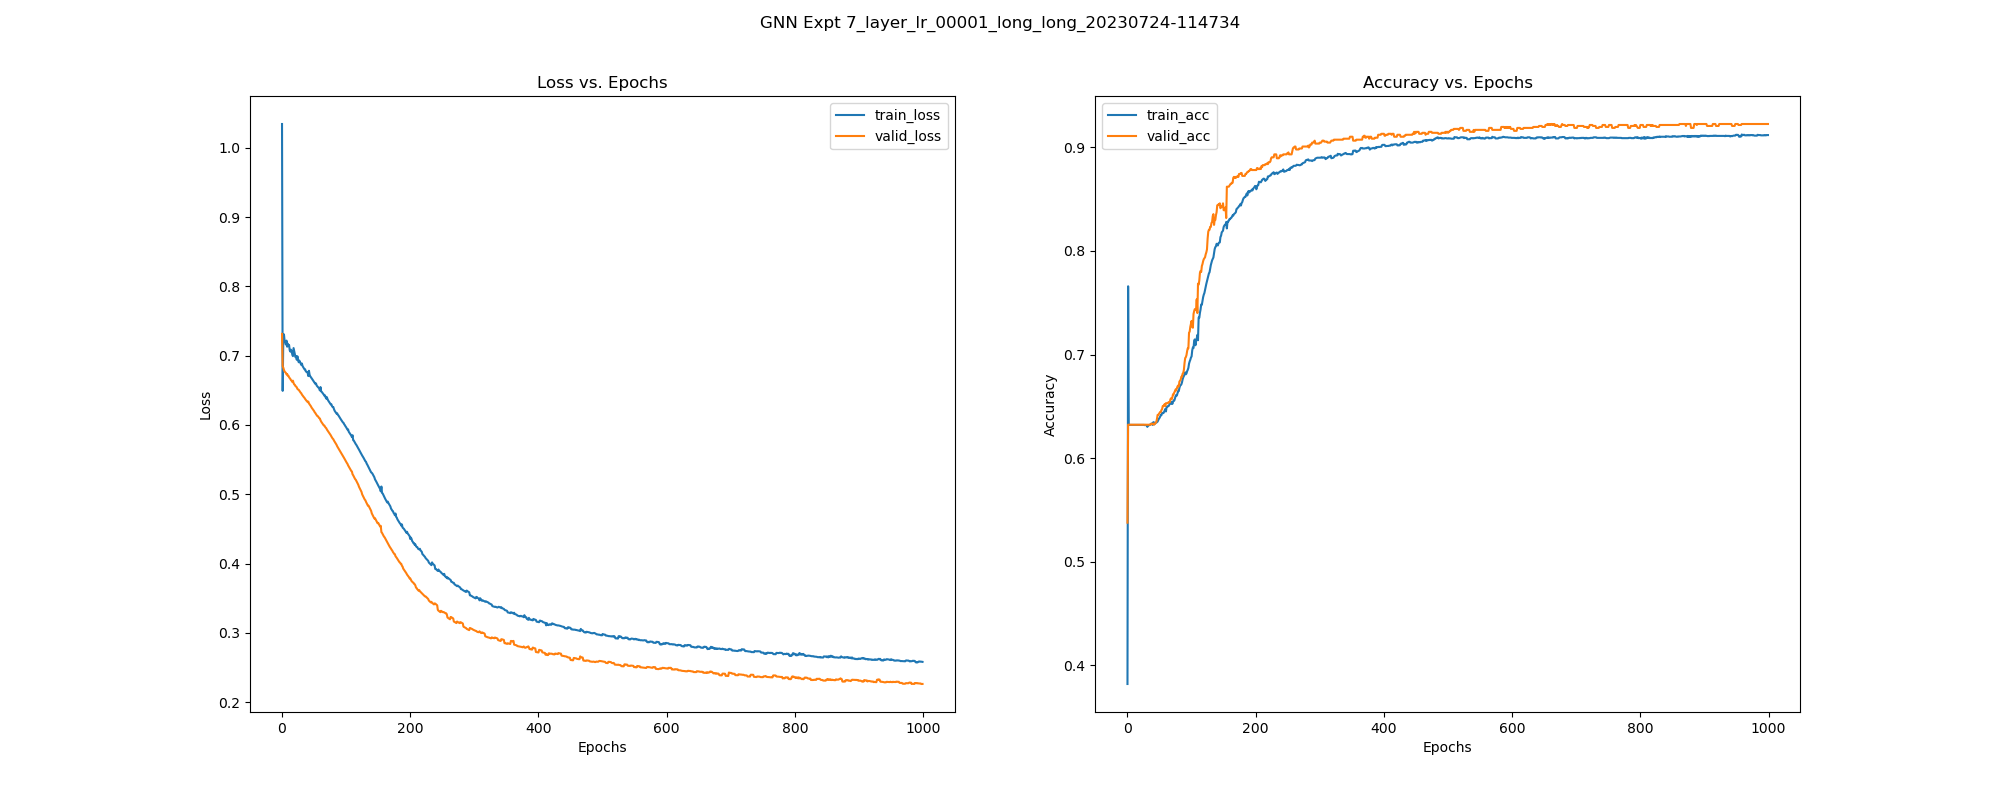

The table this chart was drawn from, first rows:
, epoch, train_loss, train_acc, train_pre, train_rec, train_f1, train_auc, train_mcc, valid_loss, valid_acc, valid_pre, valid_rec, valid_f1, valid_auc, valid_mcc, test_acc, test_pre, test_rec, test_f1, test_auc, test_mcc, test_pr-auc, train_pr-auc
0, 0.0, 1.035, 0.3821, 0.3732, 1.0, 0.5435, 0.5412, 0.09186, 0.7315, 0.5378, 0.4399, 0.9409, 0.5995, 0.5786, 0.2874, 0.5589, 0.4511, 0.9137, 0.604, 0.5918, 0.2944, 0.4415, 0.3523
1, 1.0, 0.6493, 0.7659, 0.6174, 0.956, 0.7503, 0.8084, 0.5954, 0.6847, 0.6323, 0.0, 0.0, 0.0, 0.494, 0.0, 0.6318, 0.0, 0.0, 0.0, 0.4477, 0.0, 0.3556, 0.6749
2, 2.0, 0.7279, 0.6321, 0.0, 0.0, 0.0, 0.1644, 0.0, 0.6827, 0.6323, 0.0, 0.0, 0.0, 0.5188, 0.0, 0.6318, 0.0, 0.0, 0.0, 0.4694, 0.0, 0.3639, 0.2305
3, 3.0, 0.7308, 0.6321, 0.0, 0.0, 0.0, 0.1426, 0.0, 0.6794, 0.6323, 0.0, 0.0, 0.0, 0.5396, 0.0, 0.6318, 0.0, 0.0, 0.0, 0.4883, 0.0, 0.3716, 0.2267
4, 4.0, 0.7218, 0.6321, 0.0, 0.0, 0.0, 0.163, 0.0, 0.6772, 0.6323, 0.0, 0.0, 0.0, 0.5592, 0.0, 0.6318, 0.0, 0.0, 0.0, 0.5041, 0.0, 0.3789, 0.2304
5, 5.0, 0.7198, 0.6321, 0.0, 0.0, 0.0, 0.1692, 0.0, 0.6761, 0.6323, 0.0, 0.0, 0.0, 0.5693, 0.0, 0.6318, 0.0, 0.0, 0.0, 0.5126, 0.0, 0.3825, 0.2316
6, 6.0, 0.7161, 0.6321, 0.0, 0.0, 0.0, 0.1873, 0.0, 0.6753, 0.6323, 0.0, 0.0, 0.0, 0.5768, 0.0, 0.6318, 0.0, 0.0, 0.0, 0.5225, 0.0, 0.3873, 0.2352
7, 7.0, 0.7218, 0.6321, 0.0, 0.0, 0.0, 0.1609, 0.0, 0.673, 0.6323, 0.0, 0.0, 0.0, 0.5853, 0.0, 0.6318, 0.0, 0.0, 0.0, 0.5267, 0.0, 0.389, 0.23
8, 8.0, 0.7131, 0.6321, 0.0, 0.0, 0.0, 0.1992, 0.0, 0.6736, 0.6323, 0.0, 0.0, 0.0, 0.5852, 0.0, 0.6318, 0.0, 0.0, 0.0, 0.5271, 0.0, 0.3894, 0.2376
9, 9.0, 0.7174, 0.6321, 0.0, 0.0, 0.0, 0.1808, 0.0, 0.6711, 0.6323, 0.0, 0.0, 0.0, 0.5951, 0.0, 0.6318, 0.0, 0.0, 0.0, 0.5326, 0.0, 0.3915, 0.2337
10, 10.0, 0.7139, 0.6321, 0.0, 0.0, 0.0, 0.1947, 0.0, 0.6709, 0.6323, 0.0, 0.0, 0.0, 0.5962, 0.0, 0.6318, 0.0, 0.0, 0.0, 0.5336, 0.0, 0.3922, 0.2366
11, 11.0, 0.7155, 0.6321, 0.0, 0.0, 0.0, 0.1831, 0.0, 0.6688, 0.6323, 0.0, 0.0, 0.0, 0.6015, 0.0, 0.6318, 0.0, 0.0, 0.0, 0.5375, 0.0, 0.3934, 0.2341
12, 12.0, 0.7079, 0.6321, 0.0, 0.0, 0.0, 0.218, 0.0, 0.6677, 0.6323, 0.0, 0.0, 0.0, 0.6059, 0.0, 0.6318, 0.0, 0.0, 0.0, 0.5409, 0.0, 0.3945, 0.2413
13, 13.0, 0.7059, 0.6321, 0.0, 0.0, 0.0, 0.2328, 0.0, 0.6664, 0.6323, 0.0, 0.0, 0.0, 0.6113, 0.0, 0.6318, 0.0, 0.0, 0.0, 0.5443, 0.0, 0.3958, 0.2446
14, 14.0, 0.7087, 0.6321, 0.0, 0.0, 0.0, 0.2188, 0.0, 0.6647, 0.6323, 0.0, 0.0, 0.0, 0.6161, 0.0, 0.6318, 0.0, 0.0, 0.0, 0.5472, 0.0, 0.3968, 0.2415
15, 15.0, 0.7064, 0.6321, 0.0, 0.0, 0.0, 0.2268, 0.0, 0.6639, 0.6323, 0.0, 0.0, 0.0, 0.6176, 0.0, 0.6318, 0.0, 0.0, 0.0, 0.5481, 0.0, 0.3971, 0.2432
16, 16.0, 0.7017, 0.6321, 0.0, 0.0, 0.0, 0.2537, 0.0, 0.6622, 0.6323, 0.0, 0.0, 0.0, 0.6234, 0.0, 0.6318, 0.0, 0.0, 0.0, 0.5491, 0.0, 0.3977, 0.2495
17, 17.0, 0.6994, 0.6321, 0.0, 0.0, 0.0, 0.2772, 0.0, 0.664, 0.6323, 0.0, 0.0, 0.0, 0.6196, 0.0, 0.6318, 0.0, 0.0, 0.0, 0.5468, 0.0, 0.3968, 0.2554
18, 18.0, 0.711, 0.6321, 0.0, 0.0, 0.0, 0.2186, 0.0, 0.6605, 0.6323, 0.0, 0.0, 0.0, 0.626, 0.0, 0.6318, 0.0, 0.0, 0.0, 0.551, 0.0, 0.3983, 0.2413
19, 19.0, 0.7067, 0.6321, 0.0, 0.0, 0.0, 0.2318, 0.0, 0.6586, 0.6323, 0.0, 0.0, 0.0, 0.6296, 0.0, 0.6318, 0.0, 0.0, 0.0, 0.5541, 0.0, 0.3993, 0.2444
20, 20.0, 0.7018, 0.6321, 0.0, 0.0, 0.0, 0.2546, 0.0, 0.6579, 0.6323, 0.0, 0.0, 0.0, 0.6298, 0.0, 0.6318, 0.0, 0.0, 0.0, 0.554, 0.0, 0.399, 0.2497
21, 21.0, 0.6979, 0.6321, 0.0, 0.0, 0.0, 0.2762, 0.0, 0.6561, 0.6323, 0.0, 0.0, 0.0, 0.6313, 0.0, 0.6318, 0.0, 0.0, 0.0, 0.5576, 0.0, 0.4002, 0.255
22, 22.0, 0.6992, 0.6321, 0.0, 0.0, 0.0, 0.2696, 0.0, 0.6554, 0.6323, 0.0, 0.0, 0.0, 0.632, 0.0, 0.6318, 0.0, 0.0, 0.0, 0.5582, 0.0, 0.4003, 0.2534
23, 23.0, 0.694, 0.6321, 0.0, 0.0, 0.0, 0.3002, 0.0, 0.6543, 0.6323, 0.0, 0.0, 0.0, 0.6335, 0.0, 0.6318, 0.0, 0.0, 0.0, 0.5601, 0.0, 0.4012, 0.2614
24, 24.0, 0.6993, 0.6321, 0.0, 0.0, 0.0, 0.2712, 0.0, 0.6521, 0.6323, 0.0, 0.0, 0.0, 0.6361, 0.0, 0.6318, 0.0, 0.0, 0.0, 0.5643, 0.0, 0.4028, 0.254
25, 25.0, 0.6944, 0.6321, 0.0, 0.0, 0.0, 0.2971, 0.0, 0.6512, 0.6323, 0.0, 0.0, 0.0, 0.637, 0.0, 0.6318, 0.0, 0.0, 0.0, 0.5658, 0.0, 0.4034, 0.2609
26, 26.0, 0.6905, 0.6321, 0.0, 0.0, 0.0, 0.3217, 0.0, 0.6508, 0.6323, 0.0, 0.0, 0.0, 0.6373, 0.0, 0.6318, 0.0, 0.0, 0.0, 0.5673, 0.0, 0.4042, 0.268
27, 27.0, 0.693, 0.6319, 0.3333, 0.0007331, 0.001463, 0.3091, -0.002037, 0.6494, 0.6323, 0.0, 0.0, 0.0, 0.6391, 0.0, 0.6318, 0.0, 0.0, 0.0, 0.5696, 0.0, 0.4052, 0.2652
28, 28.0, 0.6909, 0.6321, 0.5, 0.0007331, 0.001464, 0.3196, 0.006366, 0.648, 0.6323, 0.0, 0.0, 0.0, 0.6402, 0.0, 0.6318, 0.0, 0.0, 0.0, 0.5706, 0.0, 0.4056, 0.2684
29, 29.0, 0.6889, 0.6319, 0.3333, 0.0007331, 0.001463, 0.3318, -0.002037, 0.6467, 0.6323, 0.0, 0.0, 0.0, 0.6412, 0.0, 0.6318, 0.0, 0.0, 0.0, 0.5716, 0.0, 0.406, 0.2737
30, 30.0, 0.6867, 0.6319, 0.4, 0.001466, 0.002922, 0.3467, 0.00245, 0.6458, 0.6323, 0.0, 0.0, 0.0, 0.6416, 0.0, 0.6318, 0.0, 0.0, 0.0, 0.5722, 0.0, 0.4062, 0.2797
31, 31.0, 0.6888, 0.6303, 0.2308, 0.002199, 0.004357, 0.335, -0.01686, 0.6439, 0.6323, 0.0, 0.0, 0.0, 0.6447, 0.0, 0.6318, 0.0, 0.0, 0.0, 0.5771, 0.0, 0.4122, 0.2761
32, 32.0, 0.6852, 0.6316, 0.3333, 0.001466, 0.00292, 0.3564, -0.002882, 0.6427, 0.6323, 0.0, 0.0, 0.0, 0.6457, 0.0, 0.6318, 0.0, 0.0, 0.0, 0.5776, 0.0, 0.4124, 0.2837
33, 33.0, 0.6835, 0.6319, 0.4286, 0.002199, 0.004376, 0.3673, 0.005476, 0.6414, 0.6323, 0.0, 0.0, 0.0, 0.6465, 0.0, 0.6318, 0.0, 0.0, 0.0, 0.5798, 0.0, 0.4173, 0.2895
34, 34.0, 0.682, 0.6319, 0.4286, 0.002199, 0.004376, 0.3767, 0.005476, 0.6402, 0.6323, 0.0, 0.0, 0.0, 0.6474, 0.0, 0.6318, 0.0, 0.0, 0.0, 0.5802, 0.0, 0.4175, 0.2946
35, 35.0, 0.6804, 0.6321, 0.5, 0.002933, 0.005831, 0.3875, 0.01274, 0.6392, 0.6323, 0.0, 0.0, 0.0, 0.6487, 0.0, 0.6318, 0.0, 0.0, 0.0, 0.5808, 0.0, 0.4177, 0.3013
36, 36.0, 0.6804, 0.633, 0.6364, 0.005132, 0.01018, 0.3881, 0.03037, 0.6377, 0.6323, 0.0, 0.0, 0.0, 0.6565, 0.0, 0.6318, 0.0, 0.0, 0.0, 0.5842, 0.0, 0.4268, 0.3035
37, 37.0, 0.6777, 0.6332, 0.6429, 0.006598, 0.01306, 0.4071, 0.03511, 0.6364, 0.6333, 1.0, 0.002571, 0.005128, 0.6578, 0.04034, 0.6336, 1.0, 0.005076, 0.0101, 0.5882, 0.05668, 0.4361, 0.3163
38, 38.0, 0.6766, 0.6335, 0.6316, 0.008798, 0.01735, 0.415, 0.03925, 0.6351, 0.6333, 1.0, 0.002571, 0.005128, 0.6591, 0.04034, 0.6336, 1.0, 0.005076, 0.0101, 0.589, 0.05668, 0.4365, 0.3237
39, 39.0, 0.6766, 0.6321, 0.5, 0.0132, 0.02571, 0.415, 0.02713, 0.6343, 0.6333, 1.0, 0.002571, 0.005128, 0.6593, 0.04034, 0.6336, 1.0, 0.005076, 0.0101, 0.589, 0.05668, 0.4365, 0.3255
40, 40.0, 0.6749, 0.6346, 0.7143, 0.011, 0.02166, 0.4266, 0.05422, 0.6329, 0.6333, 1.0, 0.002571, 0.005128, 0.661, 0.04034, 0.6336, 1.0, 0.005076, 0.0101, 0.5902, 0.05668, 0.437, 0.3324
41, 41.0, 0.6706, 0.6348, 0.6786, 0.01393, 0.0273, 0.4514, 0.05621, 0.6337, 0.6323, 0.0, 0.0, 0.0, 0.6582, 0.0, 0.6336, 1.0, 0.005076, 0.0101, 0.5879, 0.05668, 0.436, 0.3487
42, 42.0, 0.6782, 0.6327, 0.5357, 0.011, 0.02155, 0.4051, 0.03036, 0.6311, 0.6333, 1.0, 0.002571, 0.005128, 0.6595, 0.04034, 0.6355, 1.0, 0.01015, 0.0201, 0.5832, 0.08024, 0.4132, 0.3216
43, 43.0, 0.6725, 0.6338, 0.5882, 0.01466, 0.02861, 0.4424, 0.04396, 0.6297, 0.6333, 1.0, 0.002571, 0.005128, 0.6727, 0.04034, 0.6355, 1.0, 0.01015, 0.0201, 0.5984, 0.08024, 0.4567, 0.3496
44, 44.0, 0.6704, 0.6343, 0.6053, 0.01686, 0.03281, 0.4566, 0.0501, 0.6284, 0.6342, 1.0, 0.005141, 0.01023, 0.6766, 0.05707, 0.6355, 1.0, 0.01015, 0.0201, 0.5979, 0.08024, 0.455, 0.3615
45, 45.0, 0.6689, 0.6343, 0.5952, 0.01833, 0.03556, 0.4666, 0.05047, 0.6271, 0.6352, 1.0, 0.007712, 0.01531, 0.6781, 0.06993, 0.6355, 1.0, 0.01015, 0.0201, 0.6001, 0.08024, 0.4596, 0.3706
46, 46.0, 0.6676, 0.6348, 0.6136, 0.01979, 0.03835, 0.4753, 0.05585, 0.6252, 0.638, 1.0, 0.01542, 0.03038, 0.682, 0.09904, 0.6393, 1.0, 0.0203, 0.0398, 0.5993, 0.1137, 0.4629, 0.3787
47, 47.0, 0.6663, 0.6354, 0.625, 0.02199, 0.04249, 0.483, 0.06107, 0.6239, 0.6418, 1.0, 0.02571, 0.05013, 0.6884, 0.1281, 0.6411, 1.0, 0.02538, 0.0495, 0.6032, 0.1272, 0.4716, 0.3849
48, 48.0, 0.6649, 0.6367, 0.6545, 0.02639, 0.05074, 0.4924, 0.07295, 0.6227, 0.6418, 1.0, 0.02571, 0.05013, 0.6936, 0.1281, 0.6411, 1.0, 0.02538, 0.0495, 0.6108, 0.1272, 0.4886, 0.3943
49, 49.0, 0.6636, 0.6381, 0.6774, 0.03079, 0.05891, 0.5019, 0.08371, 0.6214, 0.6427, 1.0, 0.02828, 0.055, 0.6975, 0.1344, 0.6411, 1.0, 0.02538, 0.0495, 0.6129, 0.1272, 0.4928, 0.4036
50, 50.0, 0.6624, 0.6389, 0.6866, 0.03372, 0.06429, 0.5111, 0.08966, 0.6201, 0.6437, 1.0, 0.03085, 0.05985, 0.7013, 0.1405, 0.6411, 1.0, 0.02538, 0.0495, 0.6206, 0.1272, 0.5093, 0.4135
51, 51.0, 0.661, 0.6402, 0.7027, 0.03812, 0.07232, 0.5205, 0.09909, 0.6182, 0.6446, 1.0, 0.03342, 0.06468, 0.7098, 0.1463, 0.6411, 1.0, 0.02538, 0.0495, 0.6275, 0.1272, 0.5188, 0.4238
52, 52.0, 0.6593, 0.6416, 0.7215, 0.04179, 0.079, 0.534, 0.1082, 0.6172, 0.6446, 1.0, 0.03342, 0.06468, 0.7115, 0.1463, 0.6411, 1.0, 0.02538, 0.0495, 0.6275, 0.1272, 0.5189, 0.4367
53, 53.0, 0.6599, 0.6416, 0.716, 0.04252, 0.08028, 0.5301, 0.1079, 0.6156, 0.6465, 1.0, 0.03856, 0.07426, 0.7272, 0.1573, 0.6411, 1.0, 0.02538, 0.0495, 0.6307, 0.1272, 0.5248, 0.4357
54, 54.0, 0.657, 0.6437, 0.7416, 0.04839, 0.09085, 0.5526, 0.1215, 0.6143, 0.6474, 1.0, 0.04113, 0.07901, 0.7354, 0.1625, 0.6411, 1.0, 0.02538, 0.0495, 0.6366, 0.1272, 0.5366, 0.4582
55, 55.0, 0.6558, 0.6437, 0.7416, 0.04839, 0.09085, 0.5604, 0.1215, 0.6129, 0.6503, 1.0, 0.04884, 0.09314, 0.7412, 0.1773, 0.6467, 1.0, 0.04061, 0.07805, 0.6458, 0.1614, 0.5557, 0.4671
56, 56.0, 0.6547, 0.6435, 0.7143, 0.05132, 0.09576, 0.5691, 0.1184, 0.6126, 0.6503, 1.0, 0.04884, 0.09314, 0.731, 0.1773, 0.6467, 1.0, 0.04061, 0.07805, 0.6473, 0.1614, 0.5581, 0.4743
57, 57.0, 0.6538, 0.6446, 0.7347, 0.05279, 0.0985, 0.5718, 0.1253, 0.6111, 0.6512, 1.0, 0.05141, 0.0978, 0.7525, 0.182, 0.6486, 1.0, 0.04569, 0.08738, 0.6582, 0.1713, 0.5801, 0.4795
58, 58.0, 0.6526, 0.6462, 0.7407, 0.05865, 0.1087, 0.5851, 0.1339, 0.6098, 0.6522, 1.0, 0.05398, 0.1024, 0.7623, 0.1866, 0.6486, 1.0, 0.04569, 0.08738, 0.662, 0.1713, 0.5873, 0.4932
59, 59.0, 0.6499, 0.6475, 0.7568, 0.06158, 0.1139, 0.5992, 0.1417, 0.6095, 0.6503, 1.0, 0.04884, 0.09314, 0.7407, 0.1773, 0.6467, 1.0, 0.04061, 0.07805, 0.6514, 0.1614, 0.5658, 0.507
... 940 more rows
